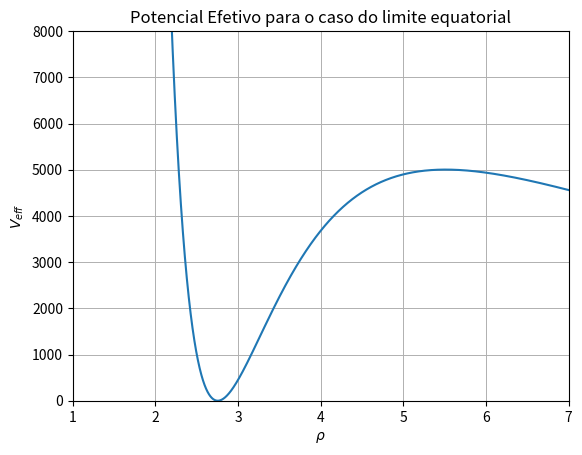

Write Python code to recreate this figure.
import numpy as np
import matplotlib.pyplot as plt

def potencial(rho, c20, alpha1, m):
    
    y = ((c20*c20)/((2*m*m)*rho*rho) - (alpha1*c20)/(m*rho*rho*rho) + (alpha1*alpha1)/(2*rho*rho*rho*rho))
    return y

c20 = 1.84379e-24
alpha1 = 3.037e3
m = 1.6726219e-27
x = 0.01
h = 0.00001
array_x1 = []
array_y1 = []

while x < 10.0:
    array_x1.append(x)
    array_y1.append(potencial(x, c20, alpha1, m))
    #print(x, potencial(x, c20, alpha1, m))
    x = x+h
    
#print(array_x1, array_y1)
fig = plt.figure(1)

ax = fig.add_subplot()
 
ax.set(ylim=(0, 8000))
ax.set(xlim=(1.0, 7.0))
ax.set_xlabel(r'$\rho$')
ax.set_ylabel(r'$V_{eff}$')
    
ax.plot(array_x1, array_y1, '-')
    
# plt.xscale('log')
# plt.yscale("log")
    
plt.grid(linestyle='-', linewidth=0.7)
# plt.legend(loc="upper right",ncol=3,fontsize='small')
plt.title("Potencial Efetivo para o caso do limite equatorial", fontdict=None)
plt.savefig("Potencial_Efetivo_equatorial.png") 